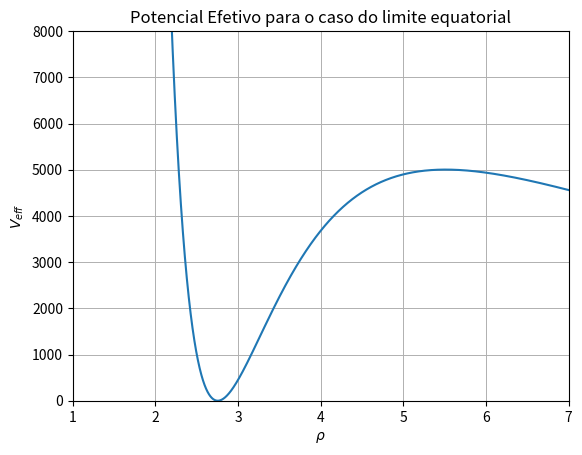

Write Python code to recreate this figure.
import numpy as np
import matplotlib.pyplot as plt

def potencial(rho, c20, alpha1, m):
    
    y = ((c20*c20)/((2*m*m)*rho*rho) - (alpha1*c20)/(m*rho*rho*rho) + (alpha1*alpha1)/(2*rho*rho*rho*rho))
    return y

c20 = 1.84379e-24
alpha1 = 3.037e3
m = 1.6726219e-27
x = 0.01
h = 0.00001
array_x1 = []
array_y1 = []

while x < 10.0:
    array_x1.append(x)
    array_y1.append(potencial(x, c20, alpha1, m))
    #print(x, potencial(x, c20, alpha1, m))
    x = x+h
    
#print(array_x1, array_y1)
fig = plt.figure(1)

ax = fig.add_subplot()
 
ax.set(ylim=(0, 8000))
ax.set(xlim=(1.0, 7.0))
ax.set_xlabel(r'$\rho$')
ax.set_ylabel(r'$V_{eff}$')
    
ax.plot(array_x1, array_y1, '-')
    
# plt.xscale('log')
# plt.yscale("log")
    
plt.grid(linestyle='-', linewidth=0.7)
# plt.legend(loc="upper right",ncol=3,fontsize='small')
plt.title("Potencial Efetivo para o caso do limite equatorial", fontdict=None)
plt.savefig("Potencial_Efetivo_equatorial.png") 